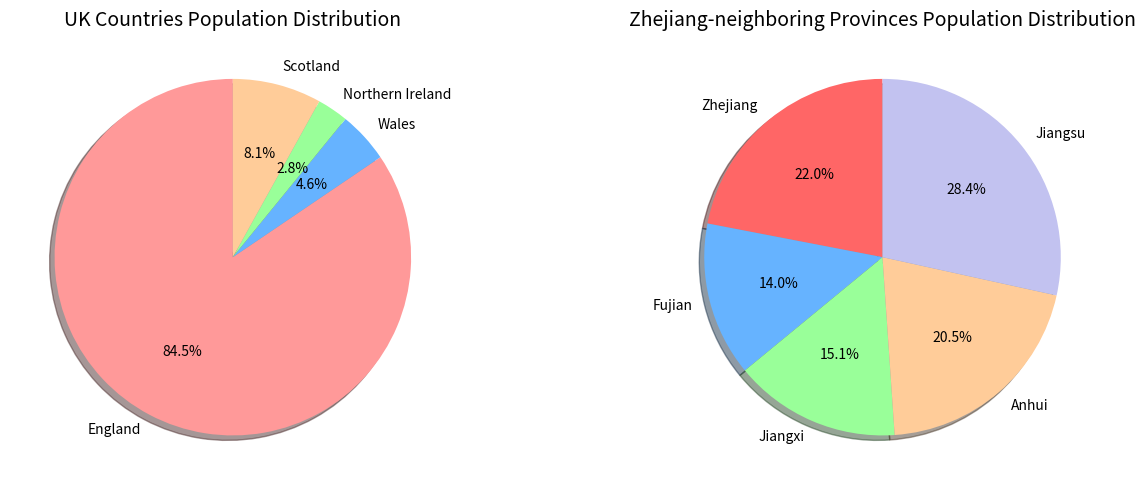

Source code (Python):
# ========== Pseudocode Structure ==========
'''
1. Data Preparation:
    - Initialize two datasets:
        a. UK constituent countries population
        b. Zhejiang-neighboring Chinese provinces population
2. Data Processing:
    - Sort both datasets in descending order
    - Print sorted results
3. Visualization:
    - Create comparative pie charts:
        a. Configure plot dimensions and style
        b. Generate UK population distribution chart
        c. Generate Chinese provinces distribution chart
        d. Add percentage labels and styling
4. Display visualizations
'''

# ========== DATA PREPARATION ==========
# UK constituent countries population (millions)
uk_countries = [57.11, 3.13, 1.91, 5.45]
uk_nations = ["England", "Wales", "Northern Ireland", "Scotland"]

# Zhejiang-neighboring Chinese provinces population (millions)
zhejiang_neighbours = [65.77, 41.88, 45.28, 61.27, 85.15]
china_provinces = ["Zhejiang", "Fujian", "Jiangxi", "Anhui", "Jiangsu"]


uk_sorted = sorted(uk_countries, reverse=True)
print("Sorted UK countries population (in millions):")
print(uk_sorted)


china_sorted = sorted(zhejiang_neighbours, reverse=True)
print("\nSorted Zhejiang-neighboring provinces population (in millions):")
print(china_sorted)


import matplotlib.pyplot as plt

# Configure plot aesthetics
plt.style.use('seaborn-v0_8-muted')
fig, (ax1, ax2) = plt.subplots(1, 2, figsize=(14, 5))


ax1.pie(
    uk_countries,
    labels=uk_nations,
    autopct='%1.1f%%',
    startangle=90,
    shadow=True,
    colors=['#ff9999', '#66b3ff', '#99ff99', '#ffcc99']
)
ax1.set_title('UK Countries Population Distribution', fontsize=14)


ax2.pie(
    zhejiang_neighbours,
    labels=china_provinces,
    autopct='%1.1f%%',
    startangle=90,
    shadow=True,
    colors=['#ff6666', '#66b3ff', '#99ff99', '#ffcc99', '#c2c2f0']
)
ax2.set_title('Zhejiang-neighboring Provinces Population Distribution', fontsize=14)

# Finalize and display
plt.tight_layout()
plt.show()